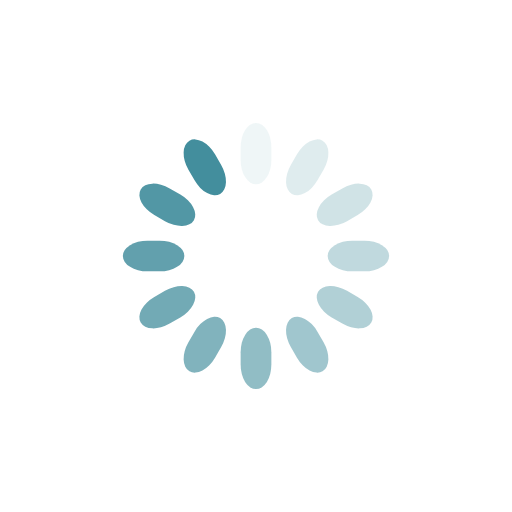
t = 0.00 s
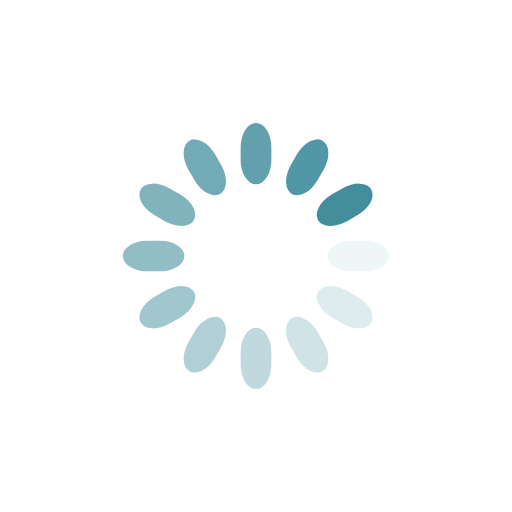
t = 0.25 s
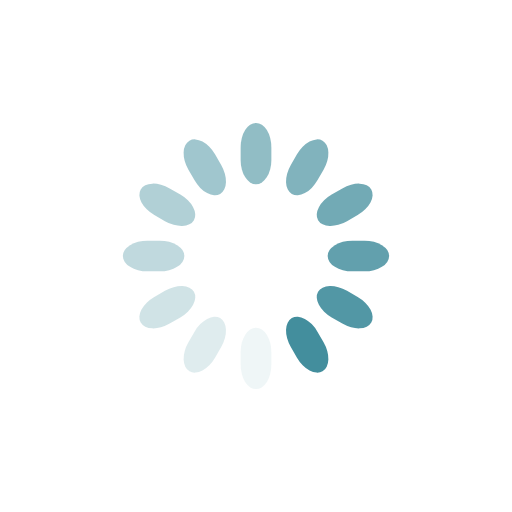
t = 0.50 s
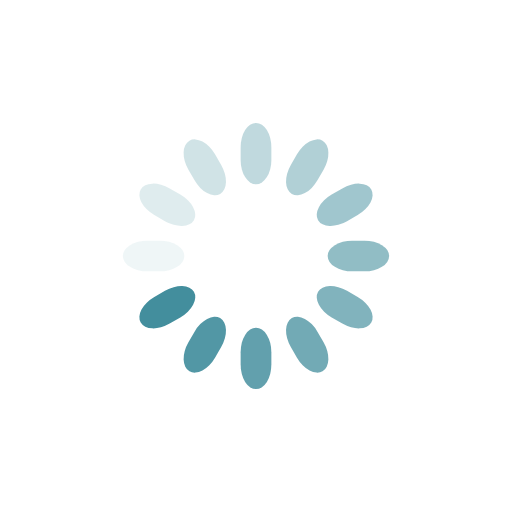
t = 0.75 s

The animated SVG that drew these frames (rendered in a browser with its animation timeline set to each time). Animation: 12 SMIL elements (animate=12); one cycle of 1.00 s, repeats indefinitely.

<svg class="lds-spinner" width="200px"  height="200px"  xmlns="http://www.w3.org/2000/svg" xmlns:xlink="http://www.w3.org/1999/xlink" viewBox="0 0 100 100" preserveAspectRatio="xMidYMid" style="background: none;"><g transform="rotate(0 50 50)">
  <rect x="47" y="24" rx="9.4" ry="4.8" width="6" height="12" fill="#438e9d">
    <animate attributeName="opacity" values="1;0" keyTimes="0;1" dur="1s" begin="-0.9166666666666666s" repeatCount="indefinite"></animate>
  </rect>
</g><g transform="rotate(30 50 50)">
  <rect x="47" y="24" rx="9.4" ry="4.8" width="6" height="12" fill="#438e9d">
    <animate attributeName="opacity" values="1;0" keyTimes="0;1" dur="1s" begin="-0.8333333333333334s" repeatCount="indefinite"></animate>
  </rect>
</g><g transform="rotate(60 50 50)">
  <rect x="47" y="24" rx="9.4" ry="4.8" width="6" height="12" fill="#438e9d">
    <animate attributeName="opacity" values="1;0" keyTimes="0;1" dur="1s" begin="-0.75s" repeatCount="indefinite"></animate>
  </rect>
</g><g transform="rotate(90 50 50)">
  <rect x="47" y="24" rx="9.4" ry="4.8" width="6" height="12" fill="#438e9d">
    <animate attributeName="opacity" values="1;0" keyTimes="0;1" dur="1s" begin="-0.6666666666666666s" repeatCount="indefinite"></animate>
  </rect>
</g><g transform="rotate(120 50 50)">
  <rect x="47" y="24" rx="9.4" ry="4.8" width="6" height="12" fill="#438e9d">
    <animate attributeName="opacity" values="1;0" keyTimes="0;1" dur="1s" begin="-0.5833333333333334s" repeatCount="indefinite"></animate>
  </rect>
</g><g transform="rotate(150 50 50)">
  <rect x="47" y="24" rx="9.4" ry="4.8" width="6" height="12" fill="#438e9d">
    <animate attributeName="opacity" values="1;0" keyTimes="0;1" dur="1s" begin="-0.5s" repeatCount="indefinite"></animate>
  </rect>
</g><g transform="rotate(180 50 50)">
  <rect x="47" y="24" rx="9.4" ry="4.8" width="6" height="12" fill="#438e9d">
    <animate attributeName="opacity" values="1;0" keyTimes="0;1" dur="1s" begin="-0.4166666666666667s" repeatCount="indefinite"></animate>
  </rect>
</g><g transform="rotate(210 50 50)">
  <rect x="47" y="24" rx="9.4" ry="4.8" width="6" height="12" fill="#438e9d">
    <animate attributeName="opacity" values="1;0" keyTimes="0;1" dur="1s" begin="-0.3333333333333333s" repeatCount="indefinite"></animate>
  </rect>
</g><g transform="rotate(240 50 50)">
  <rect x="47" y="24" rx="9.4" ry="4.8" width="6" height="12" fill="#438e9d">
    <animate attributeName="opacity" values="1;0" keyTimes="0;1" dur="1s" begin="-0.25s" repeatCount="indefinite"></animate>
  </rect>
</g><g transform="rotate(270 50 50)">
  <rect x="47" y="24" rx="9.4" ry="4.8" width="6" height="12" fill="#438e9d">
    <animate attributeName="opacity" values="1;0" keyTimes="0;1" dur="1s" begin="-0.16666666666666666s" repeatCount="indefinite"></animate>
  </rect>
</g><g transform="rotate(300 50 50)">
  <rect x="47" y="24" rx="9.4" ry="4.8" width="6" height="12" fill="#438e9d">
    <animate attributeName="opacity" values="1;0" keyTimes="0;1" dur="1s" begin="-0.08333333333333333s" repeatCount="indefinite"></animate>
  </rect>
</g><g transform="rotate(330 50 50)">
  <rect x="47" y="24" rx="9.4" ry="4.8" width="6" height="12" fill="#438e9d">
    <animate attributeName="opacity" values="1;0" keyTimes="0;1" dur="1s" begin="0s" repeatCount="indefinite"></animate>
  </rect>
</g></svg>
